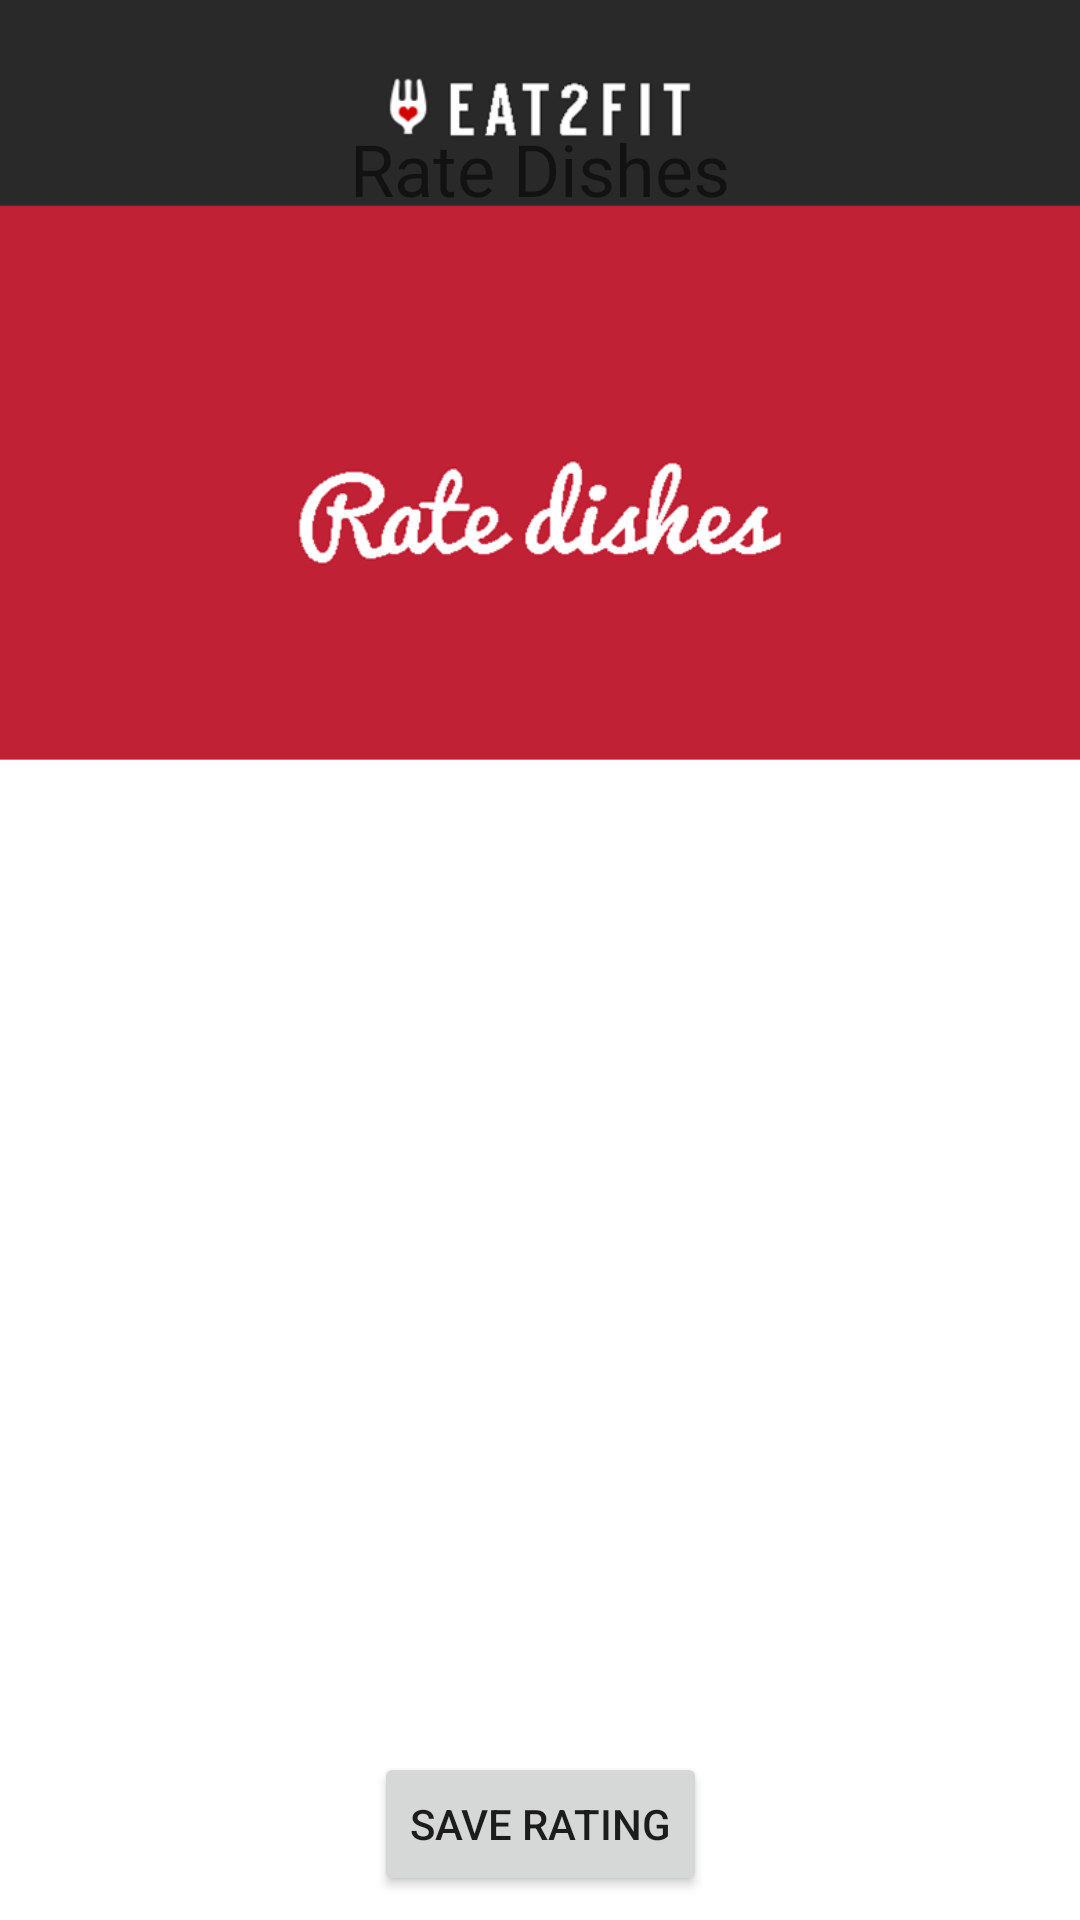

Write the Android layout XML for this screen, with the resource values it uses.
<!-- AndroidManifest.xml: activity theme RateBackground -->
<!-- res/layout/activity_rate.xml -->
<?xml version="1.0" encoding="utf-8"?>
<android.support.constraint.ConstraintLayout xmlns:android="http://schemas.android.com/apk/res/android"
    xmlns:app="http://schemas.android.com/apk/res-auto"
    xmlns:tools="http://schemas.android.com/tools"
    android:layout_width="match_parent"
    android:layout_height="match_parent"
    android:onClick="saveData"
    tools:context="com.example.mor17_000.eat2fit_app.RateActivity">

    <TextView
        android:id="@+id/textView"
        android:layout_width="wrap_content"
        android:layout_height="wrap_content"
        android:layout_marginEnd="8dp"
        android:layout_marginStart="8dp"
        android:layout_marginTop="40dp"
        android:text="Rate Dishes"
        android:textSize="24sp"
        app:layout_constraintEnd_toEndOf="parent"
        app:layout_constraintStart_toStartOf="parent"
        app:layout_constraintTop_toTopOf="parent" />

    <ListView
        android:id="@+id/cardLayout"
        android:layout_width="match_parent"
        android:layout_height="348dp"
        android:layout_marginEnd="8dp"
        android:layout_marginStart="8dp"
        android:layout_marginTop="104dp"
        app:layout_constraintEnd_toEndOf="parent"
        app:layout_constraintStart_toStartOf="parent"
        app:layout_constraintTop_toTopOf="parent" />

    <Button
        android:id="@+id/Save"
        android:layout_width="wrap_content"
        android:layout_height="wrap_content"
        android:layout_marginBottom="8dp"
        android:layout_marginEnd="8dp"
        android:layout_marginStart="8dp"
        android:onClick="saveData"
        android:text="Save Rating"
        app:layout_constraintBottom_toBottomOf="parent"
        app:layout_constraintEnd_toEndOf="parent"
        app:layout_constraintStart_toStartOf="parent" />

</android.support.constraint.ConstraintLayout>
<!-- resources referenced by this layout -->
<resources>
  <style name="RateBackground" parent="AppTheme">
          <item name="android:windowBackground">@drawable/rate_background_white</item>
      </style>
  <style name="AppTheme" parent="Theme.AppCompat.Light.DarkActionBar">
          
      </style>
  <!-- drawable rate_background_white: png bitmap (drawable, 30210 bytes) -->
</resources>
